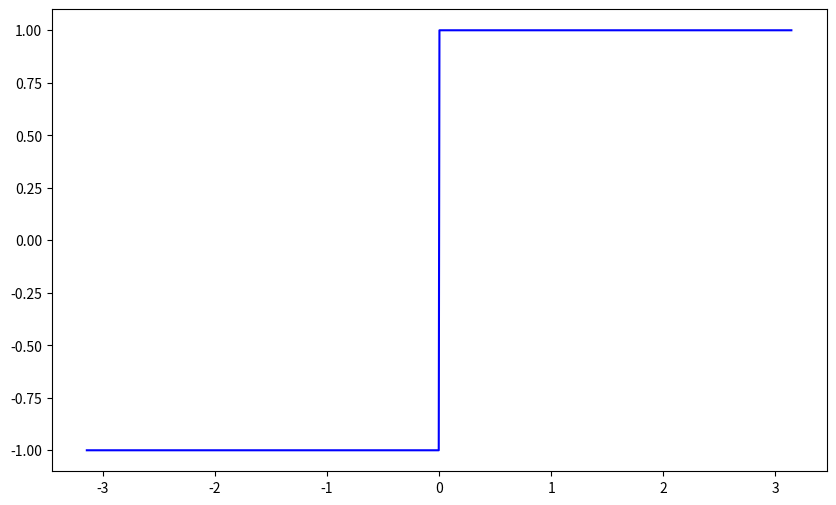

Write the Python code that produced this figure. (Note: this script raises an exception after producing the figure.)
import numpy as np
import matplotlib.pyplot as plt

class FourierSeries:
    def __init__(self, func, L, terms=10):
        """
        Initialize the FourierSeries class with a target function, period L, and number of terms.
        
        Parameters:
        - func: The target function to approximate.
        - L: Half the period of the target function.
        - terms: Number of terms to use in the Fourier series expansion.
        """
        self.func = func
        self.L = L
        self.terms = terms
        
    def set_x(self,N):
        self.x = np.linspace(-self.L,self.L,N)

    def calculate_a0(self, N=1000):
        """
        Step 1: Compute the a0 coefficient, which is the average (DC component) of the function over one period.
        
        You need to integrate the target function over one period from -L to L.
        For that, you can use the trapezoidal rule with a set of points (N points here) for numerical integration.
        
        Parameters:
        - N: Number of points to use for integration (more points = more accuracy).
        
        Returns:
        - a0: The computed a0 coefficient.
        """
        a0 = np.trapz(self.func(self.x),self.x) / (2*self.L)
        return a0

    def calculate_an(self, n, N=1000):
        """
        Step 2: Compute the an coefficient for the nth cosine term in the Fourier series.
        
        You need to integrate the target function times cos(n * pi * x / L) over one period.
        This captures how much of the nth cosine harmonic is present in the function.
        
        Parameters:
        - n: Harmonic number to calculate the nth cosine coefficient.
        - N: Number of points to use for numerical integration.
        
        Returns:
        - an: The computed an coefficient.
        """
      
        an = np.trapz(self.func(self.x)*np.cos((n*np.pi*self.x)/self.L),self.x) / (self.L)

        return an

    def calculate_bn(self, n, N=1000):
        """
        Step 3: Compute the bn coefficient for the nth sine term in the Fourier series.
        
        You need to integrate the target function times sin(n * pi * x / L) over one period.
        This determines the contribution of the nth sine harmonic in the function.
        
        Parameters:
        - n: Harmonic number to calculate the nth sine coefficient.
        - N: Number of points to use for numerical integration.
        
        Returns:
        - bn: The computed bn coefficient.
        """

        bn = np.trapz(self.func(self.x)*np.sin((n*np.pi*self.x)/self.L),self.x) / (self.L)

        return bn

    def approximate(self, x):
        """
        Step 4: Use the calculated coefficients to build the Fourier series approximation.
        
        For each term up to the specified number of terms, you need to calculate the sum of:
        a0 (the constant term) + cosine terms (an * cos(n * pi * x / L)) + sine terms (bn * sin(n * pi * x / L)).
        
        Parameters:
        - x: Points at which to evaluate the Fourier series.
        
        Returns:
        - The Fourier series approximation evaluated at each point in x.
        """
        # Compute a0 term
        
        # Initialize the series with the a0 term
        
        # Compute each harmonic up to the specified number of terms

        total_an = 0
        total_bn = 0
        for i in range(1,self.terms+1):
           total_an +=  self.calculate_an(i,1000)
           total_bn +=  self.calculate_bn(i,1000)

        approx = (self.calculate_a0(1000)/2) + total_an + total_bn
        return approx




    def plot(self):
        """
        Step 5: Plot the original function and its Fourier series approximation.
        
        You need to calculate the Fourier series approximation over a set of points (x values) from -L to L.
        Then plot both the original function and the Fourier series to visually compare them.
        """
        # Generate points over one period
        # Compute original function values
        # Compute Fourier series approximation

        
        x= self.x # Implement this line
        original = self.func(x) # Implement this line
        approximation = self.approximate(x)    # Implement this line

        # Plotting
        plt.figure(figsize=(10, 6))
        plt.plot(x, original, label="Original Function", color="blue")
        plt.plot(x, approximation, label=f"Fourier Series Approximation (N={self.terms})", color="red", linestyle="--")
        plt.xlabel("x")
        plt.ylabel("f(x)")
        plt.legend()
        plt.title("Fourier Series Approximation")
        plt.grid(True)
        plt.show()


def target_function(x, function_type="square"):
    """
    Defines various periodic target functions that can be used for Fourier series approximation.
    
    Parameters:
    - x: Array of x-values for the function.
    - function_type: Type of function to use ("square", "sawtooth", "triangle", "sine", "cosine").
    
    Returns:
    - The values of the specified target function at each point in x.
    """
    if function_type == "square":
        # Square wave: +1 when sin(x) >= 0, -1 otherwise

        return np.sign(np.sin(x))
    
    elif function_type == "sawtooth":
        # Sawtooth wave: linearly increasing from -1 to 1 over the period

        return  (2 / np.pi) * (x + np.pi) % (2 * np.pi) - 1
    
    elif function_type == "triangle":
        # Triangle wave: periodic line with slope +1 and -1 alternately

        return (2 / np.pi) * np.arcsin(np.sin(x))
    
    elif function_type == "sine":
        # Pure sine wave

        return np.sin(x)
    
    elif function_type == "cosine":
        # Pure cosine wave

        return np.cos(x)
    
    else:
        raise ValueError("Invalid function_type. Choose from 'square', 'sawtooth', 'triangle', 'sine', or 'cosine'.")

# Example of using these functions in the FourierSeries class
if __name__ == "__main__":
    L = np.pi  # Half-period for all functions
    terms = 10  # Number of terms in Fourier series

    # Test each type of target function
    for function_type in ["square", "sawtooth", "triangle", "sine", "cosine"]:
        print(f"Plotting Fourier series for {function_type} wave:")
        
        # Define the target function dynamically
        fourier_series = FourierSeries(lambda x: target_function(x, function_type=function_type), L, terms)

        fourier_series.set_x(1000)
        
        # Plot the Fourier series approximation
        fourier_series.plot()
